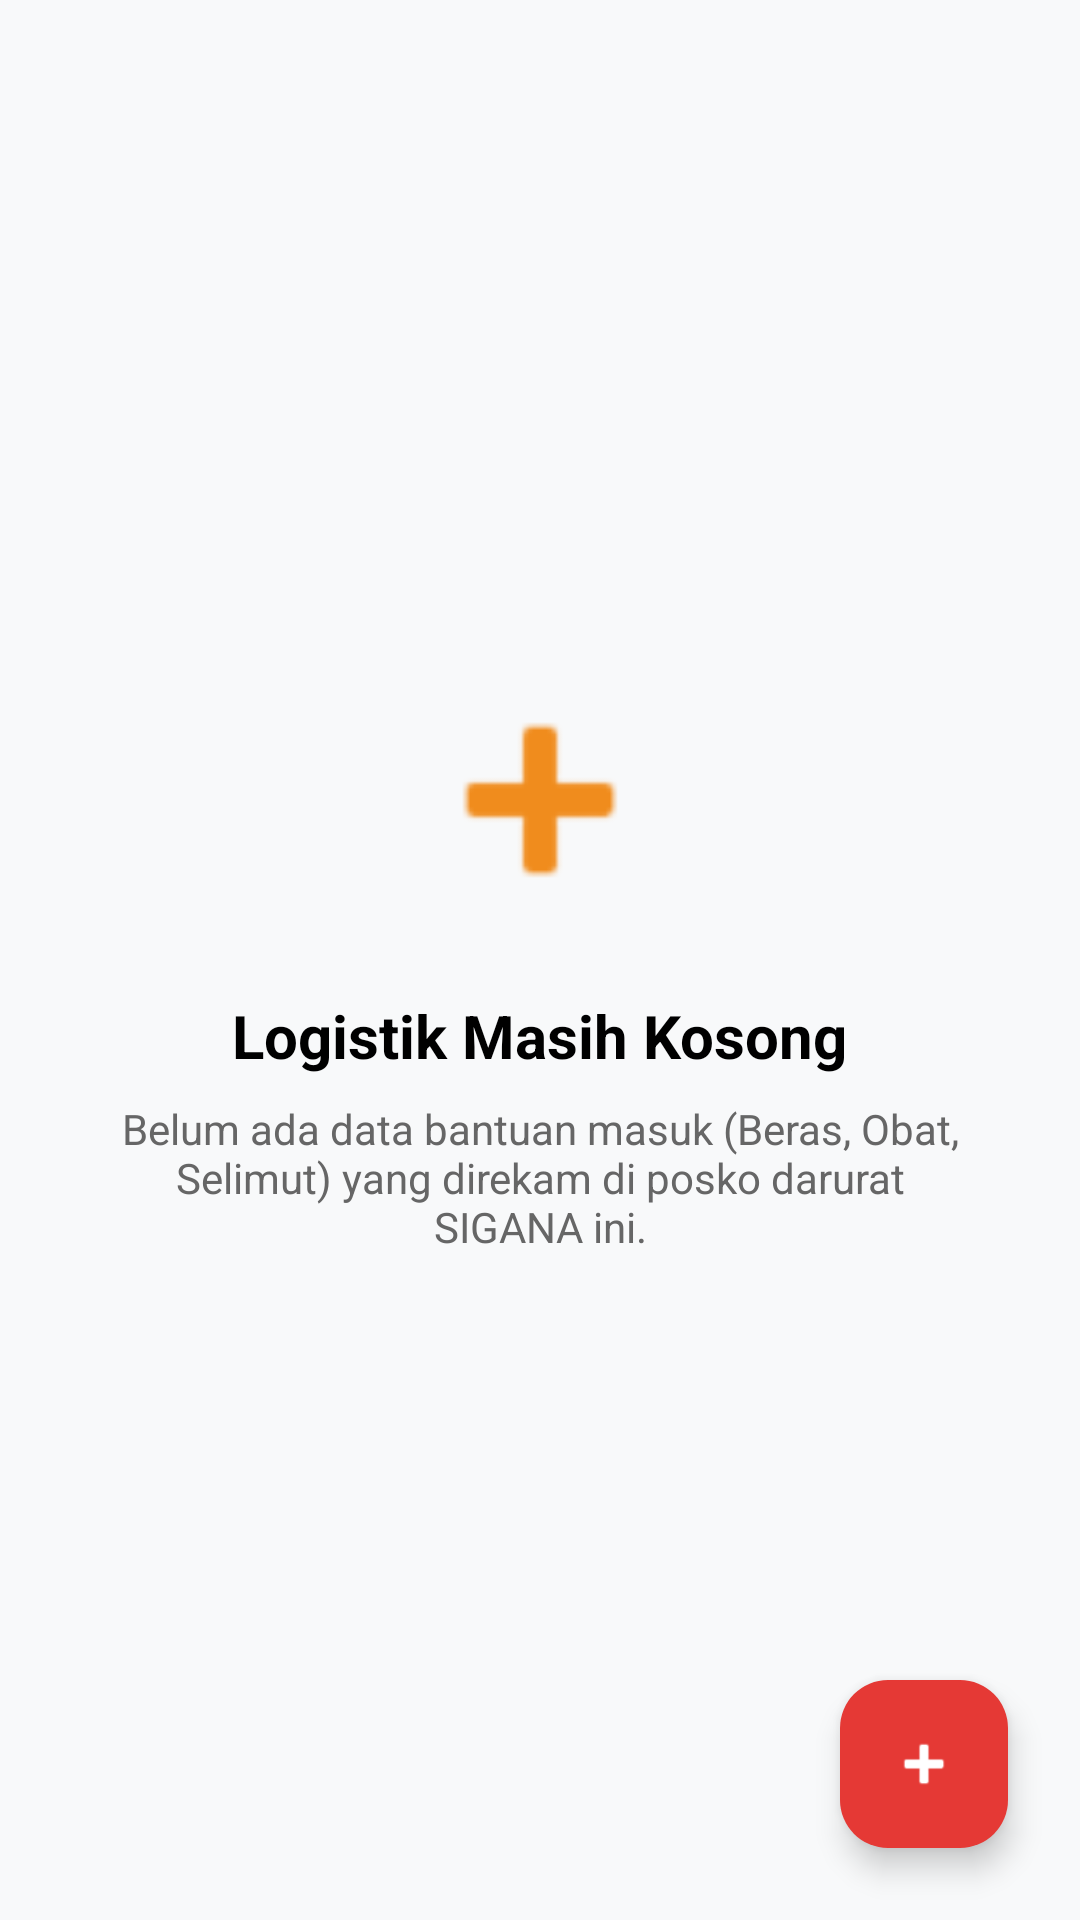

Layout XML and referenced resources for this Android screen:
<!-- AndroidManifest.xml: application theme Theme.Nailalisten -->
<!-- res/layout/fragment_logistik.xml -->
<?xml version="1.0" encoding="utf-8"?>
<RelativeLayout xmlns:android="http://schemas.android.com/apk/res/android"
    xmlns:app="http://schemas.android.com/apk/res-auto"
    android:layout_width="match_parent"
    android:layout_height="match_parent"
    android:background="#F8F9FA">

    <androidx.recyclerview.widget.RecyclerView
        android:id="@+id/rvLogistik"
        android:layout_width="match_parent"
        android:layout_height="match_parent"
        android:clipToPadding="false"
        android:padding="16dp"
        android:visibility="gone" />

    <LinearLayout
        android:id="@+id/layoutEmptyLogistik"
        android:layout_width="match_parent"
        android:layout_height="wrap_content"
        android:layout_centerInParent="true"
        android:gravity="center"
        android:orientation="vertical"
        android:padding="40dp">

        <ImageView
            android:layout_width="90dp"
            android:layout_height="90dp"
            android:src="@android:drawable/ic_input_add"
            app:tint="@color/figma_orange" />

        <TextView
            android:layout_width="wrap_content"
            android:layout_height="wrap_content"
            android:layout_marginTop="20dp"
            android:text="Logistik Masih Kosong"
            android:textColor="@color/black"
            android:textSize="20sp"
            android:textStyle="bold" />

        <TextView
            android:layout_width="match_parent"
            android:layout_height="wrap_content"
            android:layout_marginTop="8dp"
            android:gravity="center"
            android:text="Belum ada data bantuan masuk (Beras, Obat, Selimut) yang direkam di posko darurat SIGANA ini."
            android:textColor="#666666"
            android:textSize="14sp" />
    </LinearLayout>

    <com.google.android.material.floatingactionbutton.FloatingActionButton
        android:id="@+id/fabAddLogistik"
        android:layout_width="wrap_content"
        android:layout_height="wrap_content"
        android:layout_alignParentEnd="true"
        android:layout_alignParentBottom="true"
        android:layout_margin="24dp"
        android:src="@android:drawable/ic_input_add"
        app:backgroundTint="@color/primary_sigana"
        app:tint="@color/white"
        app:borderWidth="0dp"
        android:contentDescription="Tambah Logistik" />

</RelativeLayout>
<!-- resources referenced by this layout -->
<resources>
  <color name="black">#FF000000</color>
  <color name="figma_orange">#F08C1D</color>
  <color name="primary_sigana">#E53935</color>
  <color name="white">#FFFFFFFF</color>
  <style name="Theme.Nailalisten" parent="Base.Theme.Nailalisten" />
  <style name="Base.Theme.Nailalisten" parent="Theme.Material3.DayNight.NoActionBar">
          
          
      </style>
</resources>
